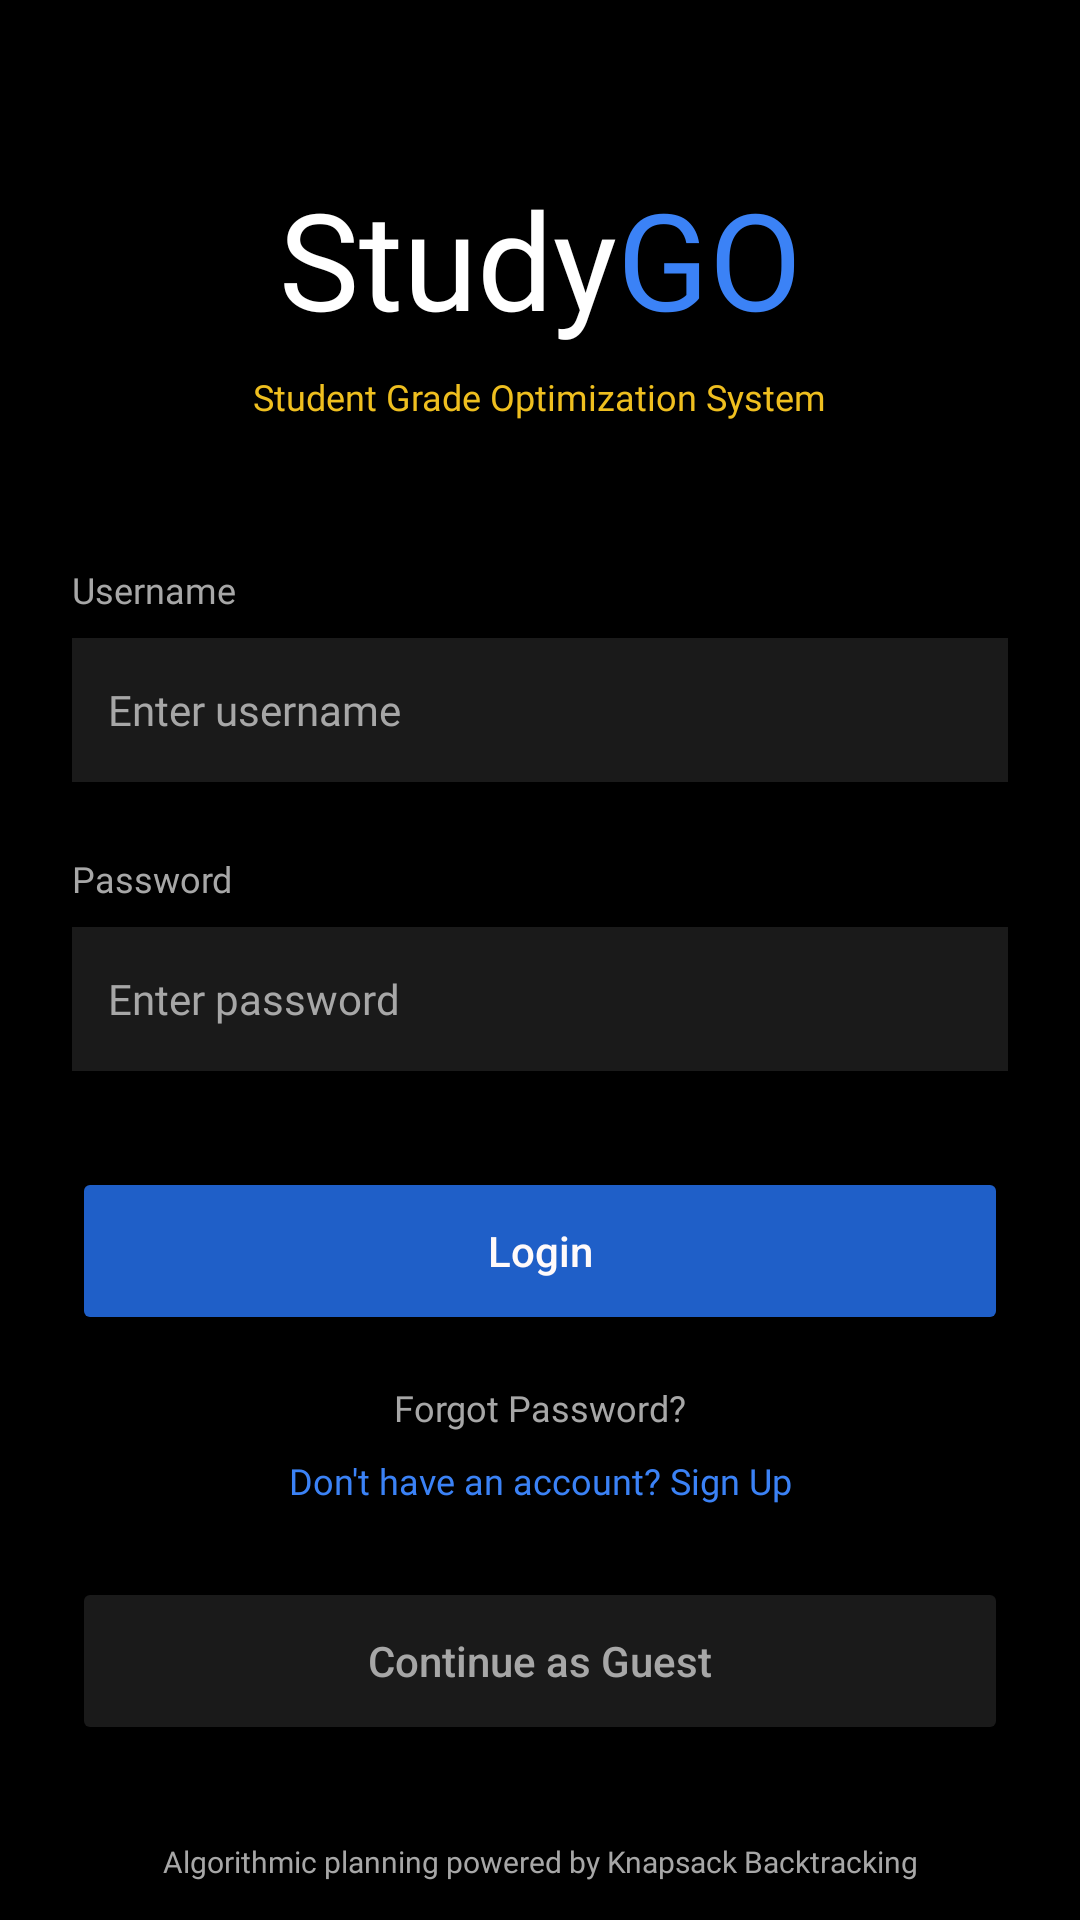

Here is an Android app screen rendered from its layout file. Give the layout XML and the strings, colors and styles it references.
<!-- AndroidManifest.xml: application theme Theme.StudyGoStudentGradeOverseer -->
<!-- res/layout/fragment_login.xml -->
<?xml version="1.0" encoding="utf-8"?>
<androidx.core.widget.NestedScrollView xmlns:android="http://schemas.android.com/apk/res/android"
    xmlns:app="http://schemas.android.com/apk/res-auto"
    xmlns:tools="http://schemas.android.com/tools"
    android:layout_width="match_parent"
    android:layout_height="match_parent"
    android:background="#000000"
    android:fillViewport="true"
    tools:context=".LoginFragment">

    <androidx.constraintlayout.widget.ConstraintLayout
        android:layout_width="match_parent"
        android:layout_height="wrap_content"
        android:padding="24dp">

        <TextView
            android:id="@+id/titleTxtView"
            android:layout_width="wrap_content"
            android:layout_height="wrap_content"
            android:layout_marginTop="32dp"
            android:fontFamily="@font/noto_sans_bold"
            android:text="Study"
            android:textColor="@android:color/white"
            android:textSize="45sp"
            app:layout_constraintEnd_toStartOf="@+id/titleTxtView2"
            app:layout_constraintHorizontal_chainStyle="packed"
            app:layout_constraintStart_toStartOf="parent"
            app:layout_constraintTop_toTopOf="parent" />

        <TextView
            android:id="@+id/titleTxtView2"
            android:layout_width="wrap_content"
            android:layout_height="wrap_content"
            android:fontFamily="@font/noto_sans_bold"
            android:text="GO"
            android:textColor="#3B82F6"
            android:textSize="45sp"
            app:layout_constraintBaseline_toBaselineOf="@+id/titleTxtView"
            app:layout_constraintEnd_toEndOf="parent"
            app:layout_constraintStart_toEndOf="@+id/titleTxtView" />

        <TextView
            android:id="@+id/subtitleTxtView"
            android:layout_width="wrap_content"
            android:layout_height="wrap_content"
            android:layout_marginTop="8dp"
            android:fontFamily="@font/noto_sans_bold"
            android:text="Student Grade Optimization System"
            android:textColor="#EFBF1F"
            android:textSize="12sp"
            app:layout_constraintEnd_toEndOf="parent"
            app:layout_constraintStart_toStartOf="parent"
            app:layout_constraintTop_toBottomOf="@+id/titleTxtView" />

        <TextView
            android:id="@+id/usernameTxtView"
            android:layout_width="wrap_content"
            android:layout_height="wrap_content"
            android:layout_marginTop="48dp"
            android:fontFamily="@font/noto_sans_bold"
            android:text="Username"
            android:textColor="#A7A7A7"
            android:textSize="12sp"
            app:layout_constraintStart_toStartOf="@+id/usernameEdtTxt"
            app:layout_constraintTop_toBottomOf="@+id/subtitleTxtView" />

        <EditText
            android:id="@+id/usernameEdtTxt"
            android:layout_width="0dp"
            android:layout_height="48dp"
            android:layout_marginTop="8dp"
            android:background="#1A1A1A"
            android:fontFamily="@font/noto_sans"
            android:hint="Enter username"
            android:inputType="text"
            android:paddingHorizontal="12dp"
            android:textColor="#636363"
            android:textColorHint="#A7A7A7"
            android:textSize="14sp"
            app:layout_constraintEnd_toEndOf="parent"
            app:layout_constraintStart_toStartOf="parent"
            app:layout_constraintTop_toBottomOf="@+id/usernameTxtView" />

        <TextView
            android:id="@+id/passwordTxtView"
            android:layout_width="wrap_content"
            android:layout_height="wrap_content"
            android:layout_marginTop="24dp"
            android:fontFamily="@font/noto_sans_bold"
            android:text="Password"
            android:textColor="#A7A7A7"
            android:textSize="12sp"
            app:layout_constraintStart_toStartOf="@+id/passwordPwdTxt"
            app:layout_constraintTop_toBottomOf="@+id/usernameEdtTxt" />

        <EditText
            android:id="@+id/passwordPwdTxt"
            android:layout_width="0dp"
            android:layout_height="48dp"
            android:layout_marginTop="8dp"
            android:background="#1A1A1A"
            android:fontFamily="@font/noto_sans"
            android:hint="Enter password"
            android:inputType="textPassword"
            android:paddingHorizontal="12dp"
            android:textColorHint="#A7A7A7"
            android:textSize="14sp"
            app:layout_constraintEnd_toEndOf="parent"
            app:layout_constraintStart_toStartOf="parent"
            app:layout_constraintTop_toBottomOf="@+id/passwordTxtView" />

        <Button
            android:id="@+id/loginBtn"
            android:layout_width="0dp"
            android:layout_height="56dp"
            android:layout_marginTop="32dp"
            android:backgroundTint="#1F5FC8"
            android:text="Login"
            android:textAllCaps="false"
            android:textColor="#FFFAFA"
            app:layout_constraintEnd_toEndOf="parent"
            app:layout_constraintStart_toStartOf="parent"
            app:layout_constraintTop_toBottomOf="@+id/passwordPwdTxt" />

        <TextView
            android:id="@+id/forgotPasswordTxtView"
            android:layout_width="wrap_content"
            android:layout_height="wrap_content"
            android:layout_marginTop="16dp"
            android:fontFamily="@font/noto_sans_bold"
            android:text="Forgot Password?"
            android:textColor="#A7A7A7"
            android:textSize="12sp"
            app:layout_constraintEnd_toEndOf="parent"
            app:layout_constraintStart_toStartOf="parent"
            app:layout_constraintTop_toBottomOf="@+id/loginBtn" />

        <TextView
            android:id="@+id/signUpLink"
            android:layout_width="wrap_content"
            android:layout_height="wrap_content"
            android:layout_marginTop="8dp"
            android:fontFamily="@font/noto_sans_bold"
            android:text="Don't have an account? Sign Up"
            android:textColor="@color/accent_blue"
            android:textSize="12sp"
            app:layout_constraintEnd_toEndOf="parent"
            app:layout_constraintStart_toStartOf="parent"
            app:layout_constraintTop_toBottomOf="@+id/forgotPasswordTxtView" />

        <Button
            android:id="@+id/guestBtn"
            android:layout_width="0dp"
            android:layout_height="56dp"
            android:layout_marginTop="24dp"
            android:backgroundTint="#1A1A1A"
            android:text="Continue as Guest"
            android:textAllCaps="false"
            android:textColor="#A7A7A7"
            app:layout_constraintEnd_toEndOf="parent"
            app:layout_constraintStart_toStartOf="parent"
            app:layout_constraintTop_toBottomOf="@+id/signUpLink" />

        <TextView
            android:id="@+id/underTxtTxtView"
            android:layout_width="wrap_content"
            android:layout_height="wrap_content"
            android:layout_marginTop="32dp"
            android:layout_marginBottom="16dp"
            android:fontFamily="@font/noto_sans_bold"
            android:text="Algorithmic planning powered by Knapsack Backtracking"
            android:textColor="#A7A7A7"
            android:textSize="10sp"
            app:layout_constraintBottom_toBottomOf="parent"
            app:layout_constraintEnd_toEndOf="parent"
            app:layout_constraintStart_toStartOf="parent"
            app:layout_constraintTop_toBottomOf="@+id/guestBtn"
            app:layout_constraintVertical_bias="1.0" />

    </androidx.constraintlayout.widget.ConstraintLayout>
</androidx.core.widget.NestedScrollView>
<!-- resources referenced by this layout -->
<resources>
  <color name="accent_blue">#3B82F6</color>
  <style name="Theme.StudyGoStudentGradeOverseer" parent="Base.Theme.StudyGoStudentGradeOverseer" />
  <style name="Base.Theme.StudyGoStudentGradeOverseer" parent="Theme.Material3.DayNight.NoActionBar">
          <item name="colorPrimary">@color/accent_blue</item>
          <item name="android:windowBackground">#000000</item>
  
          
          <item name="app_background">#000000</item>
          <item name="text_primary">#FFFFFF</item>
          <item name="text_secondary">#9CA3AF</item>
          <item name="card_surface">#1E1E1E</item>
      </style>
</resources>
